4-way image classification set "original_png" from GitHub (shakir-darbar/shakir); label vocabulary: bronchiectasis, healthy, pneumonia, URTI.

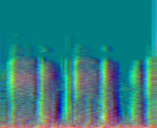
Label: URTI

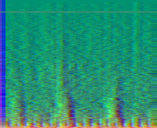
Label: healthy

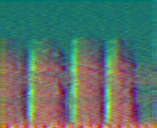
Label: bronchiectasis

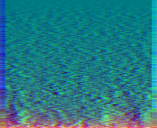
Label: pneumonia

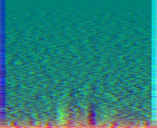
Label: pneumonia

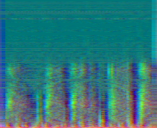
Label: healthy
